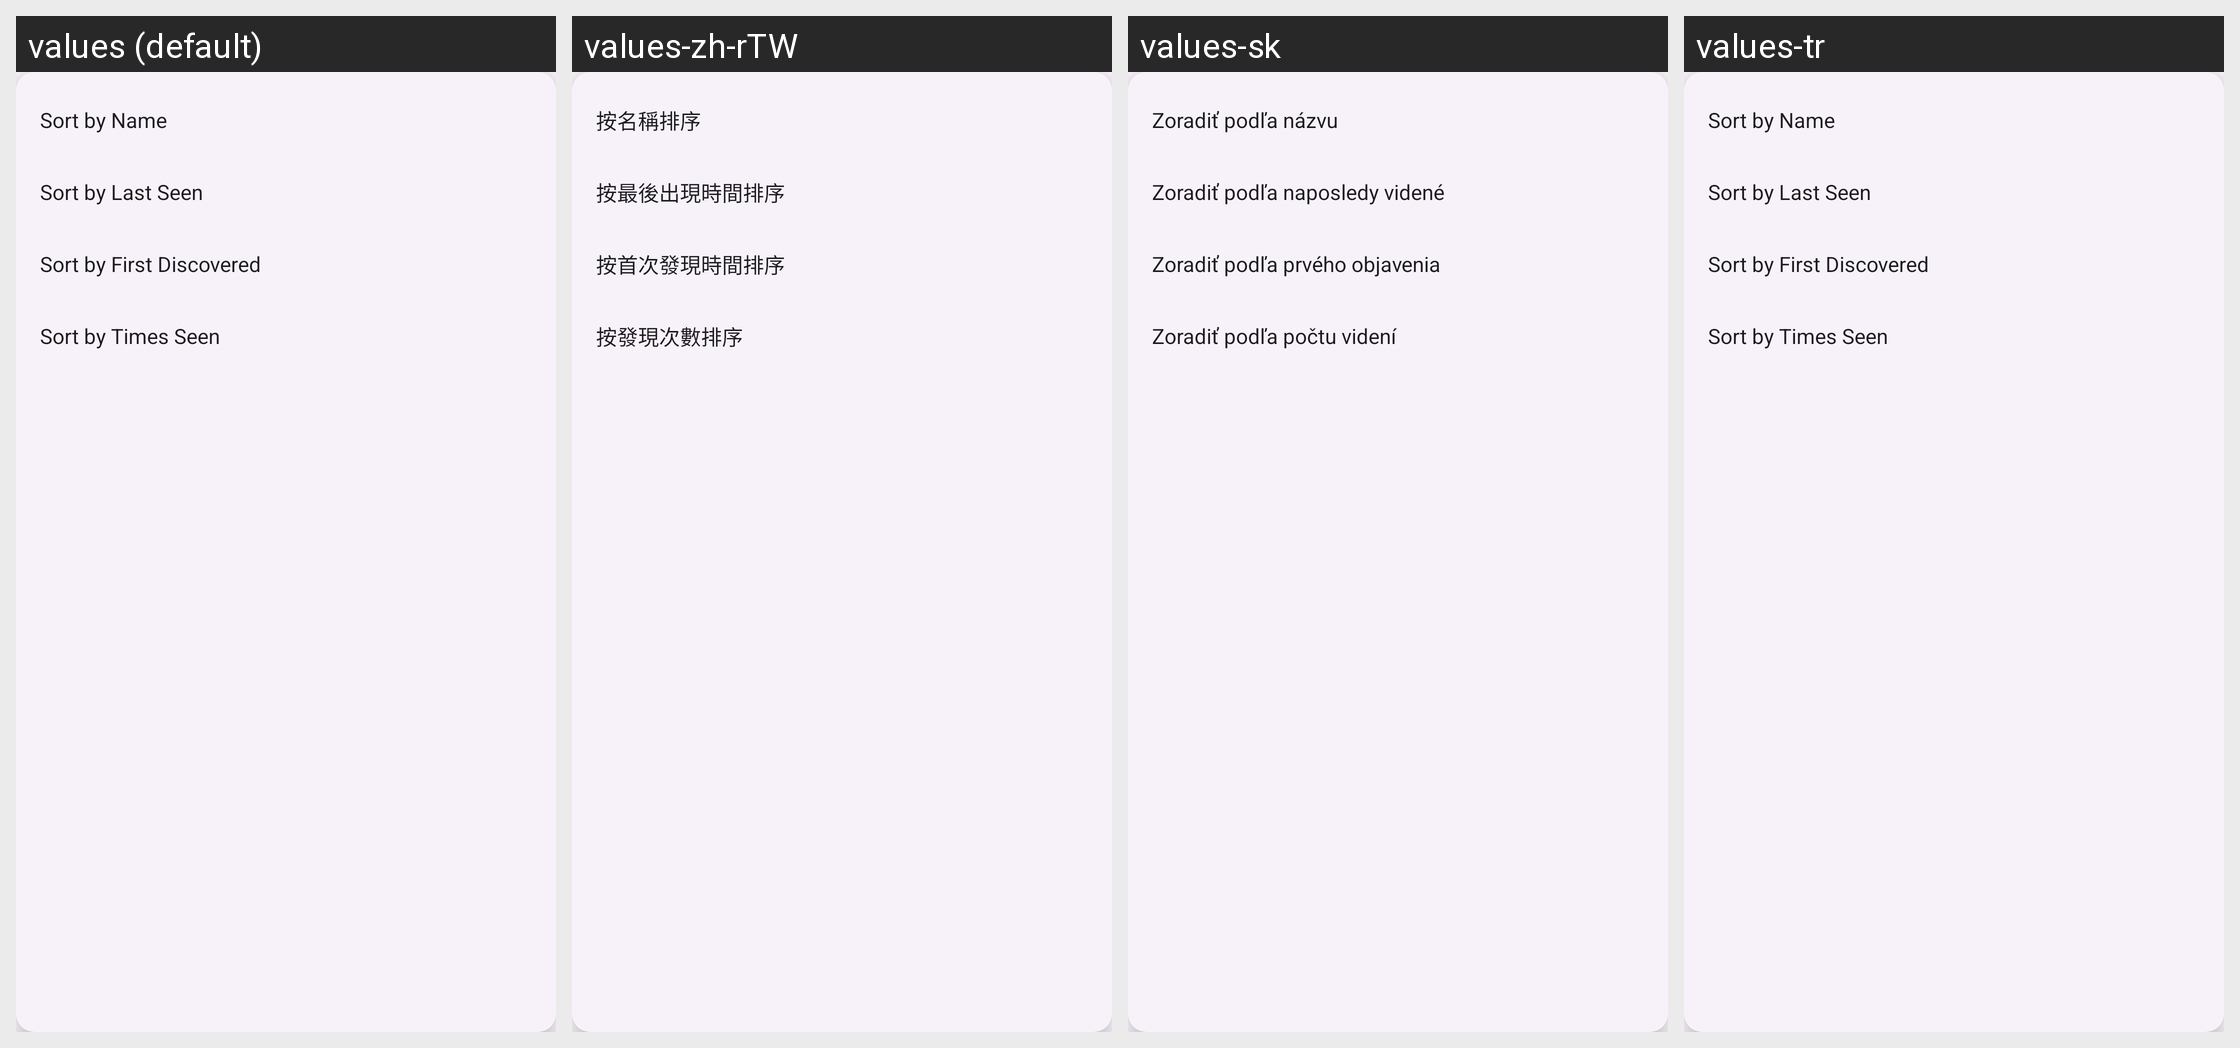

This grid shows one Android layout under several languages. Give, for every string resource on the screen, its name, the default text and each shown locale's text.
Android screen res/layout/popup_window_sort.xml rendered under 4 locales, left to right: values (default), values-zh-rTW, values-sk, values-tr. Device: Nexus 5 (rendered at 1080×1920; each locale shown at half size, 540×960, under a caption strip naming it); theme Theme.ATTrackingDetection.
Other locales in the repository, not shown: values-cs, values-de, values-fr, values-it, values-ja, values-ru.
Strings drawn on this screen, with the default value and each locale's value (text and hints the layout hard-codes, and strings that could not be matched under every locale, appear in the picture but are not listed):

filter_sort_by_name
  values: Sort by Name
  values-zh-rTW: 按名稱排序
  values-sk: Zoradiť podľa názvu
  values-tr: Sort by Name  [not translated; the default value is used]

filter_sort_by_last_seen
  values: Sort by Last Seen
  values-zh-rTW: 按最後出現時間排序
  values-sk: Zoradiť podľa naposledy videné
  values-tr: Sort by Last Seen  [not translated; the default value is used]

filter_sort_by_first_discovered
  values: Sort by First Discovered
  values-zh-rTW: 按首次發現時間排序
  values-sk: Zoradiť podľa prvého objavenia
  values-tr: Sort by First Discovered  [not translated; the default value is used]

filter_sort_by_times_seen
  values: Sort by Times Seen
  values-zh-rTW: 按發現次數排序
  values-sk: Zoradiť podľa počtu videní
  values-tr: Sort by Times Seen  [not translated; the default value is used]
